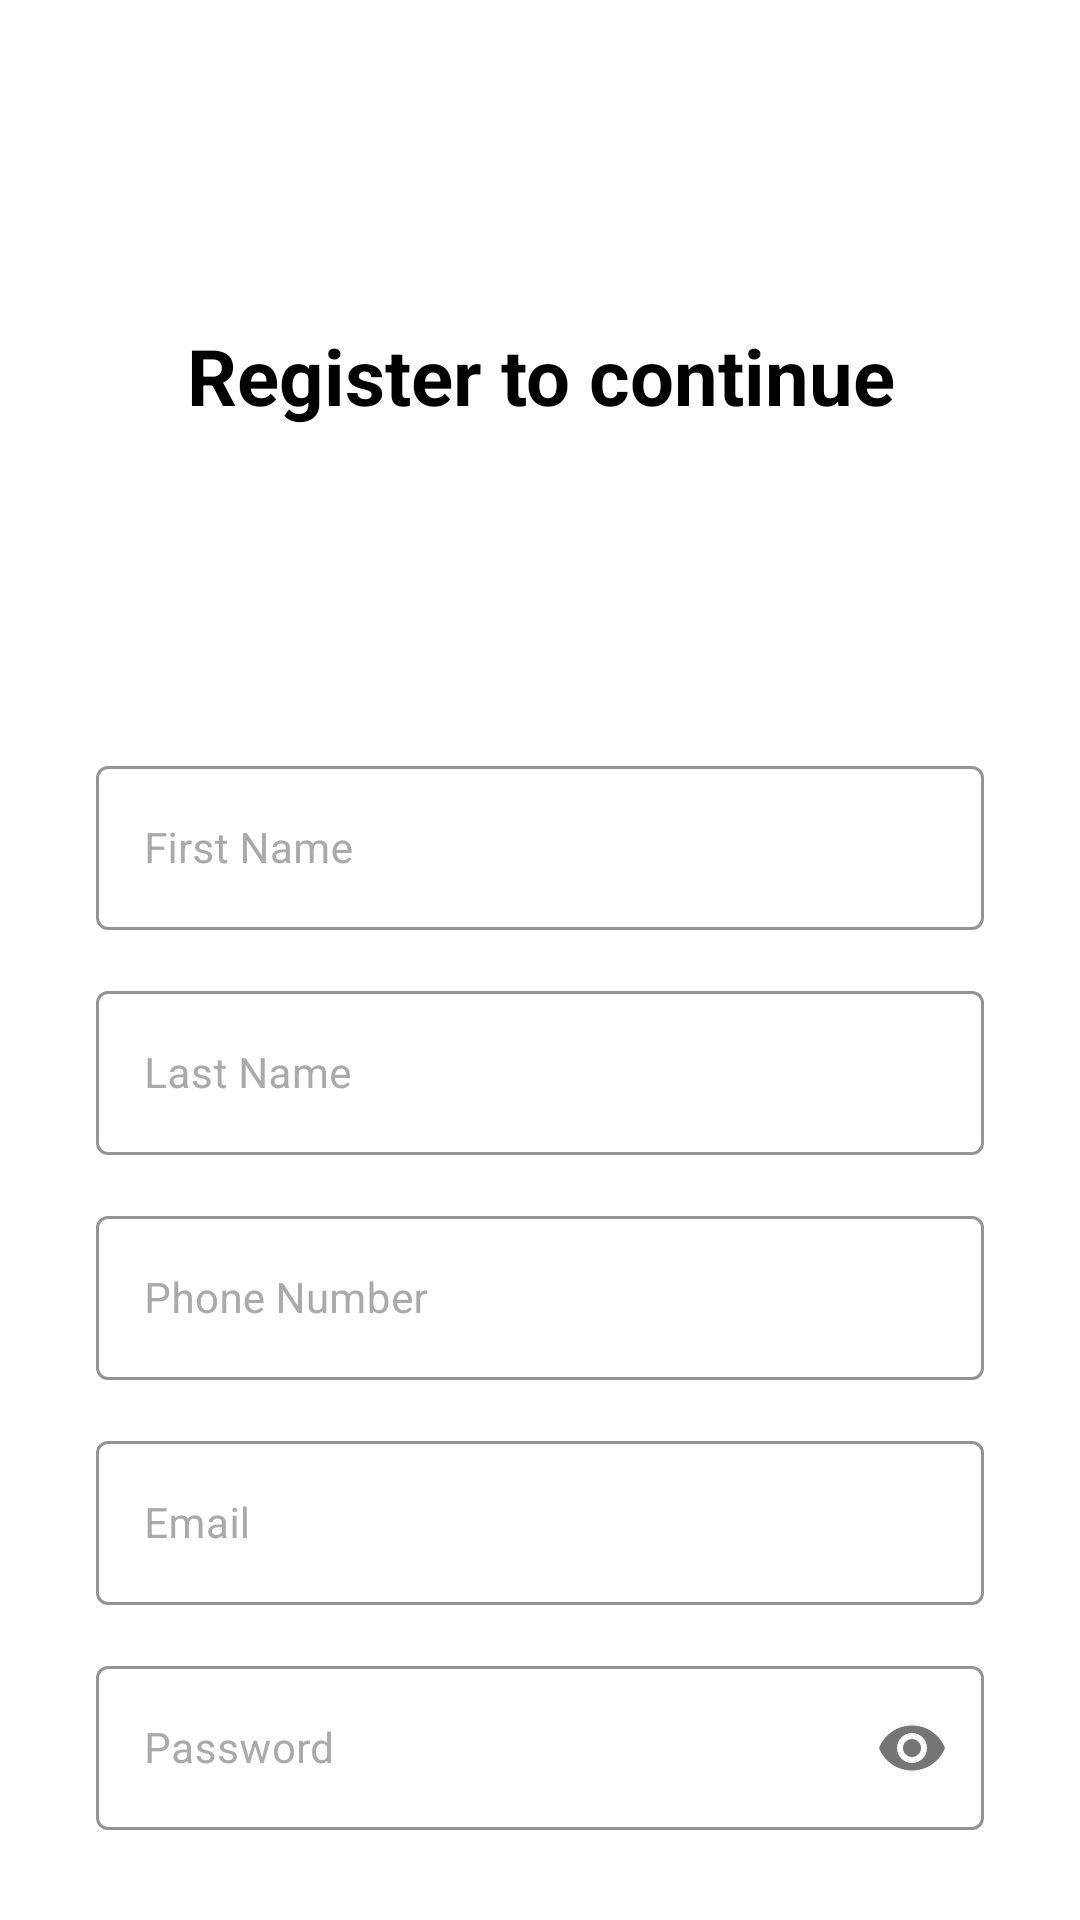

Write the Android layout XML for this screen, with the resource values it uses.
<!-- AndroidManifest.xml: application theme Theme.LoginRegistration -->
<!-- res/layout/fragment_sign_up.xml -->
<?xml version="1.0" encoding="utf-8"?>
<androidx.constraintlayout.widget.ConstraintLayout xmlns:android="http://schemas.android.com/apk/res/android"
    xmlns:app="http://schemas.android.com/apk/res-auto"
    xmlns:tools="http://schemas.android.com/tools"
    android:layout_width="match_parent"
    android:layout_height="match_parent"
    tools:context=".ui.registration.SignUpFragment">


    <com.google.android.material.textfield.TextInputLayout
        android:id="@+id/first_name_layout"
        style="@style/Widget.MaterialComponents.TextInputLayout.OutlinedBox"
        android:layout_width="match_parent"
        android:layout_height="60dp"
        android:layout_marginStart="32dp"
        android:layout_marginEnd="32dp"
        android:layout_marginTop="250dp"
        android:baselineAligned="false"
        android:hint="First Name"
        android:textColorHint="@android:color/darker_gray"
        app:boxStrokeColor="@color/black"
        app:layout_constraintEnd_toEndOf="parent"
        app:layout_constraintStart_toStartOf="parent"
        app:layout_constraintTop_toTopOf="parent">

        <com.google.android.material.textfield.TextInputEditText
            android:id="@+id/first_nameInput"
            android:layout_width="match_parent"
            android:layout_height="match_parent"
            android:inputType="text"
            android:textColor="@color/black"
            android:textSize="14sp" />
    </com.google.android.material.textfield.TextInputLayout>


    <com.google.android.material.textfield.TextInputLayout
        android:id="@+id/lastname_TextInputLayout"
        style="@style/Widget.MaterialComponents.TextInputLayout.OutlinedBox"
        android:layout_width="0dp"
        android:layout_height="60dp"
        android:layout_marginTop="15dp"
        android:baselineAligned="false"
        android:hint="Last Name"
        android:textColorHint="@android:color/darker_gray"
        app:boxStrokeColor="@color/black"
        app:layout_constraintEnd_toEndOf="@+id/first_name_layout"
        app:layout_constraintStart_toStartOf="@+id/first_name_layout"
        app:layout_constraintTop_toBottomOf="@+id/first_name_layout">

        <com.google.android.material.textfield.TextInputEditText
            android:id="@+id/last_name_textInput"
            android:layout_width="match_parent"
            android:layout_height="match_parent"
            android:inputType="text"
            android:textColor="@color/black"
            android:textSize="14sp" />
    </com.google.android.material.textfield.TextInputLayout>


    <com.google.android.material.textfield.TextInputLayout
        android:id="@+id/phoneNumber_layout"
        style="@style/Widget.MaterialComponents.TextInputLayout.OutlinedBox"
        android:layout_width="0dp"
        android:layout_height="60dp"
        android:layout_marginTop="15dp"
        android:baselineAligned="false"
        android:hint="Phone Number"
        android:textColorHint="@android:color/darker_gray"
        app:boxStrokeColor="@color/black"
        app:layout_constraintEnd_toEndOf="@+id/first_name_layout"
        app:layout_constraintStart_toStartOf="@+id/first_name_layout"
        app:layout_constraintTop_toBottomOf="@+id/lastname_TextInputLayout">

        <com.google.android.material.textfield.TextInputEditText
            android:id="@+id/phoneNumber_textInput"
            android:layout_width="match_parent"
            android:layout_height="match_parent"
            android:inputType="phone"
            android:textColor="@color/black"
            android:textSize="14sp" />
    </com.google.android.material.textfield.TextInputLayout>

    <com.google.android.material.textfield.TextInputLayout
        android:id="@+id/email_layout"
        style="@style/Widget.MaterialComponents.TextInputLayout.OutlinedBox"
        android:layout_width="0dp"
        android:layout_height="60dp"
        android:layout_marginTop="15dp"
        android:baselineAligned="false"
        android:hint="Email"
        android:textColorHint="@android:color/darker_gray"
        app:boxStrokeColor="@color/black"
        app:layout_constraintEnd_toEndOf="@+id/phoneNumber_layout"
        app:layout_constraintStart_toStartOf="@+id/phoneNumber_layout"
        app:layout_constraintTop_toBottomOf="@+id/phoneNumber_layout">

        <com.google.android.material.textfield.TextInputEditText
            android:id="@+id/email_textInput"
            android:layout_width="match_parent"
            android:layout_height="match_parent"
            android:inputType="textEmailAddress"
            android:textColor="@color/black"
            android:textSize="14sp" />
    </com.google.android.material.textfield.TextInputLayout>

    <com.google.android.material.textfield.TextInputLayout
        android:id="@+id/password_layout"
        style="@style/Widget.MaterialComponents.TextInputLayout.OutlinedBox"
        android:layout_width="0dp"
        android:layout_height="60dp"
        android:layout_marginTop="15dp"
        android:baselineAligned="false"
        android:hint="Password"
        android:textColorHint="@android:color/darker_gray"
        app:boxStrokeColor="@color/black"
        app:layout_constraintEnd_toEndOf="@+id/first_name_layout"
        app:layout_constraintStart_toStartOf="@+id/first_name_layout"
        app:layout_constraintTop_toBottomOf="@+id/email_layout"
        app:passwordToggleEnabled="true">

        <com.google.android.material.textfield.TextInputEditText
            android:id="@+id/password_textInput"
            android:layout_width="match_parent"
            android:layout_height="match_parent"
            android:inputType="textPassword"
            android:textColor="@color/black"
            android:textSize="14sp" />
    </com.google.android.material.textfield.TextInputLayout>

    

    <Button
        android:id="@+id/button_signup"
        android:layout_width="160dp"
        android:layout_height="60dp"
        android:layout_marginTop="24dp"
        android:layout_weight="1"
        android:text="@string/register"
        android:textAlignment="center"
        android:textAllCaps="false"
        android:textColor="@color/white"
        android:textSize="15sp"
        android:textStyle="bold"
        app:layout_constraintEnd_toEndOf="@+id/password_layout"
        app:layout_constraintHorizontal_bias="0.552"
        app:layout_constraintStart_toStartOf="@+id/password_layout"
        app:layout_constraintTop_toBottomOf="@+id/password_layout" />

    <TextView
        android:id="@+id/textView"
        android:layout_width="wrap_content"
        android:layout_height="wrap_content"
        android:text="Register to continue"
        android:textAlignment="center"
        android:textColor="@color/black"
        android:textSize="26sp"
        android:textStyle="bold"
        app:layout_constraintBottom_toTopOf="@+id/first_name_layout"
        app:layout_constraintEnd_toEndOf="parent"
        app:layout_constraintStart_toStartOf="parent"
        app:layout_constraintTop_toTopOf="parent" />


</androidx.constraintlayout.widget.ConstraintLayout>
<!-- resources referenced by this layout -->
<resources>
  <string name="register">Sign up</string>
  <style name="Theme.LoginRegistration" parent="Theme.MaterialComponents.DayNight.DarkActionBar">
          
          <item name="colorPrimary">@color/purple_500</item>
          <item name="colorPrimaryVariant">@color/purple_700</item>
          <item name="colorOnPrimary">@color/white</item>
          
          <item name="colorSecondary">@color/teal_200</item>
          <item name="colorSecondaryVariant">@color/teal_700</item>
          <item name="colorOnSecondary">@color/black</item>
          
          <item name="android:statusBarColor" tools:targetApi="l">?attr/colorPrimaryVariant</item>
          
      </style>
  <!-- not gathered from this repository: default colours our renderer supplied (Android Studio template values) -->
  <color name="purple_500">#FF6200EE</color>
  <color name="purple_700">#FF3700B3</color>
  <color name="teal_200">#FF03DAC5</color>
  <color name="teal_700">#FF018786</color>
  <color name="black">#FF000000</color>
  <color name="white">#FFFFFFFF</color>
</resources>
